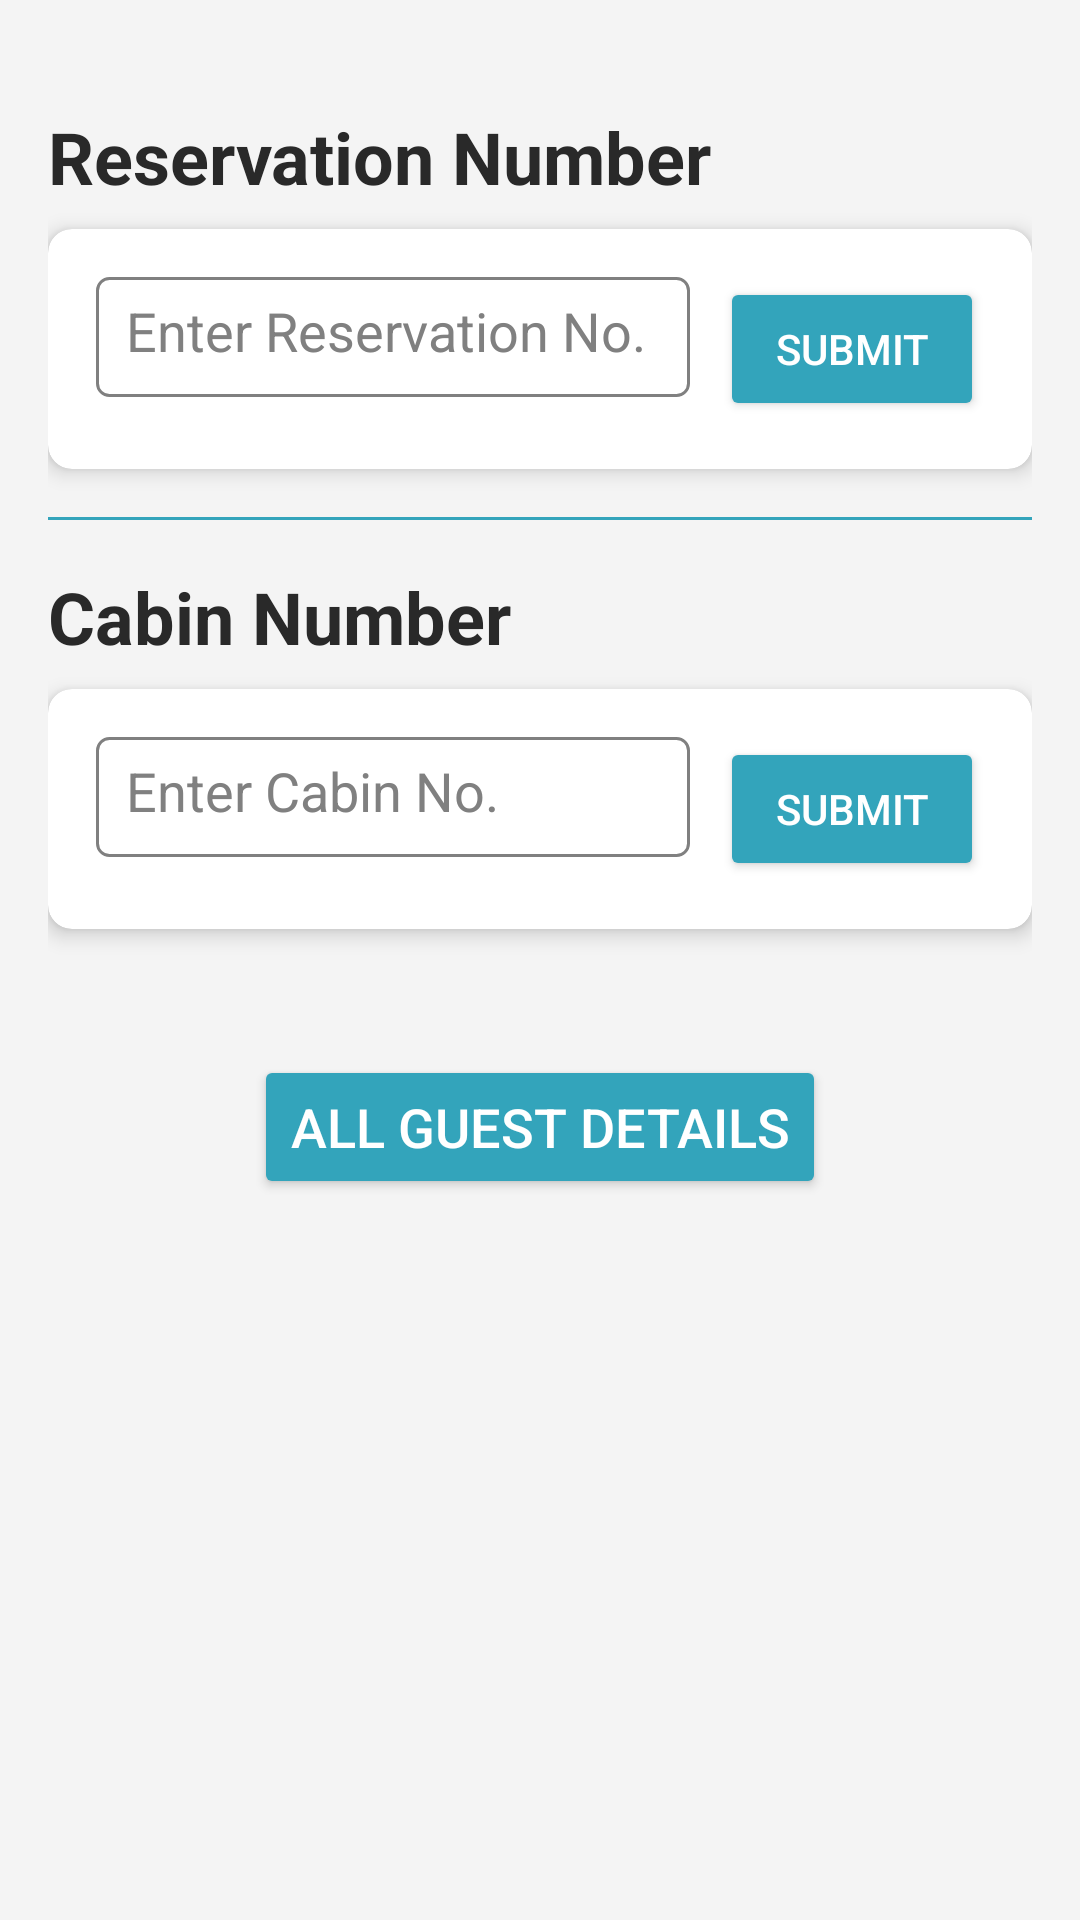

This screen was rendered from an Android layout file. Write that file and the resources it references.
<!-- AndroidManifest.xml: application theme Theme.CruiseMaster -->
<!-- res/layout/fragment_search_number.xml -->
<?xml version="1.0" encoding="utf-8"?>
<layout xmlns:android="http://schemas.android.com/apk/res/android"
    xmlns:app="http://schemas.android.com/apk/res-auto">

    <data>
        <variable
            name="details"
            type="com.example.cruisemaster.guestdetails.model.User4" />
    </data>

    <LinearLayout
        android:layout_width="match_parent"
        android:layout_height="match_parent"
        android:orientation="vertical"
        android:background="@color/background"
        android:padding="16dp">

        
        <TextView
            android:id="@+id/textView5"
            android:layout_width="match_parent"
            android:layout_height="wrap_content"
            android:textSize="24sp"
            android:textStyle="bold"
            android:textColor="@color/textcolor"
            android:layout_marginTop="20dp"
            android:layout_marginBottom="8dp"
            android:text="Reservation Number" />

        
        <androidx.cardview.widget.CardView
            android:layout_width="match_parent"
            android:layout_height="wrap_content"
            android:layout_marginBottom="16dp"
            app:cardCornerRadius="8dp"
            app:cardElevation="4dp">

            <LinearLayout
                android:layout_width="match_parent"
                android:layout_height="wrap_content"
                android:orientation="horizontal"
                android:padding="16dp">

                <EditText
                    android:id="@+id/editext1"
                    android:layout_width="0dp"
                    android:layout_height="40dp"
                    android:layout_weight="1"
                    android:hint="Enter Reservation No."
                    android:padding="10dp"
                    android:background="@drawable/edittext_background"
                    android:textColor="@color/textPrimary"
                    android:textColorHint="@color/textHint" />

                <Button
                    android:id="@+id/reservationno"
                    android:layout_width="wrap_content"
                    android:layout_height="wrap_content"
                    android:layout_marginLeft="10dp"
                    android:text="Submit"
                    android:textColor="@color/white"
                    android:backgroundTint="@color/button"/>
            </LinearLayout>
        </androidx.cardview.widget.CardView>

        
        <View
            android:layout_width="match_parent"
            android:layout_height="1dp"
            android:background="@color/dividerColor"
            android:layout_marginBottom="16dp"/>

        
        <TextView
            android:id="@+id/textView4"
            android:layout_width="match_parent"
            android:layout_height="wrap_content"
            android:textSize="24sp"
            android:textStyle="bold"
            android:textColor="@color/textcolor"
            android:layout_marginBottom="8dp"
            android:text="Cabin Number" />

        
        <androidx.cardview.widget.CardView
            android:layout_width="match_parent"
            android:layout_height="wrap_content"
            android:layout_marginBottom="16dp"
            app:cardCornerRadius="8dp"
            app:cardElevation="4dp">

            <LinearLayout
                android:layout_width="match_parent"
                android:layout_height="wrap_content"
                android:orientation="horizontal"
                android:padding="16dp">

                <EditText
                    android:id="@+id/editext2"
                    android:layout_width="0dp"
                    android:layout_height="40dp"
                    android:layout_weight="1"
                    android:hint="Enter Cabin No."
                    android:padding="10dp"
                    android:background="@drawable/edittext_background"
                    android:textColor="@color/textPrimary"
                    android:textColorHint="@color/textHint" />

                <Button
                    android:id="@+id/cabinno"
                    android:layout_width="wrap_content"
                    android:layout_height="wrap_content"
                    android:layout_marginLeft="10dp"
                    android:text="Submit"
                    android:textColor="@color/white"
                    android:backgroundTint="@color/button"/>
            </LinearLayout>
        </androidx.cardview.widget.CardView>

        
        <Button
            android:id="@+id/allguestDetails"
            android:layout_width="wrap_content"
            android:layout_height="wrap_content"
            android:layout_marginTop="26dp"
            android:textSize="18sp"
            android:layout_gravity="center_horizontal"
            android:text="All Guest Details"
            android:textColor="@color/white"
            android:backgroundTint="@color/button"/>
    </LinearLayout>
</layout>
<!-- resources referenced by this layout -->
<resources>
  <color name="background">#f4f4f4</color>
  <color name="button">#33a4bb</color>
  <color name="dividerColor">#33a4bb</color>
  <color name="textHint">#808080</color>
  <color name="textPrimary">#212121</color>
  <color name="textcolor">#292929</color>
  <color name="white">#FFFFFFFF</color>
  <!-- drawable edittext_background (drawable) -->
  <shape xmlns:android="http://schemas.android.com/apk/res/android">
      <solid android:color="@android:color/white"/>
      <corners android:radius="4dp"/>
      <stroke android:width="1dp" android:color="@color/textHint"/>
      <padding android:left="10dp" android:top="10dp" android:right="10dp" android:bottom="10dp"/>
  </shape>
  <style name="Theme.CruiseMaster" parent="Base.Theme.CruiseMaster" />
  <style name="Base.Theme.CruiseMaster" parent="Theme.Material3.DayNight.NoActionBar">
          
          
  
  
  
  
      </style>
</resources>
